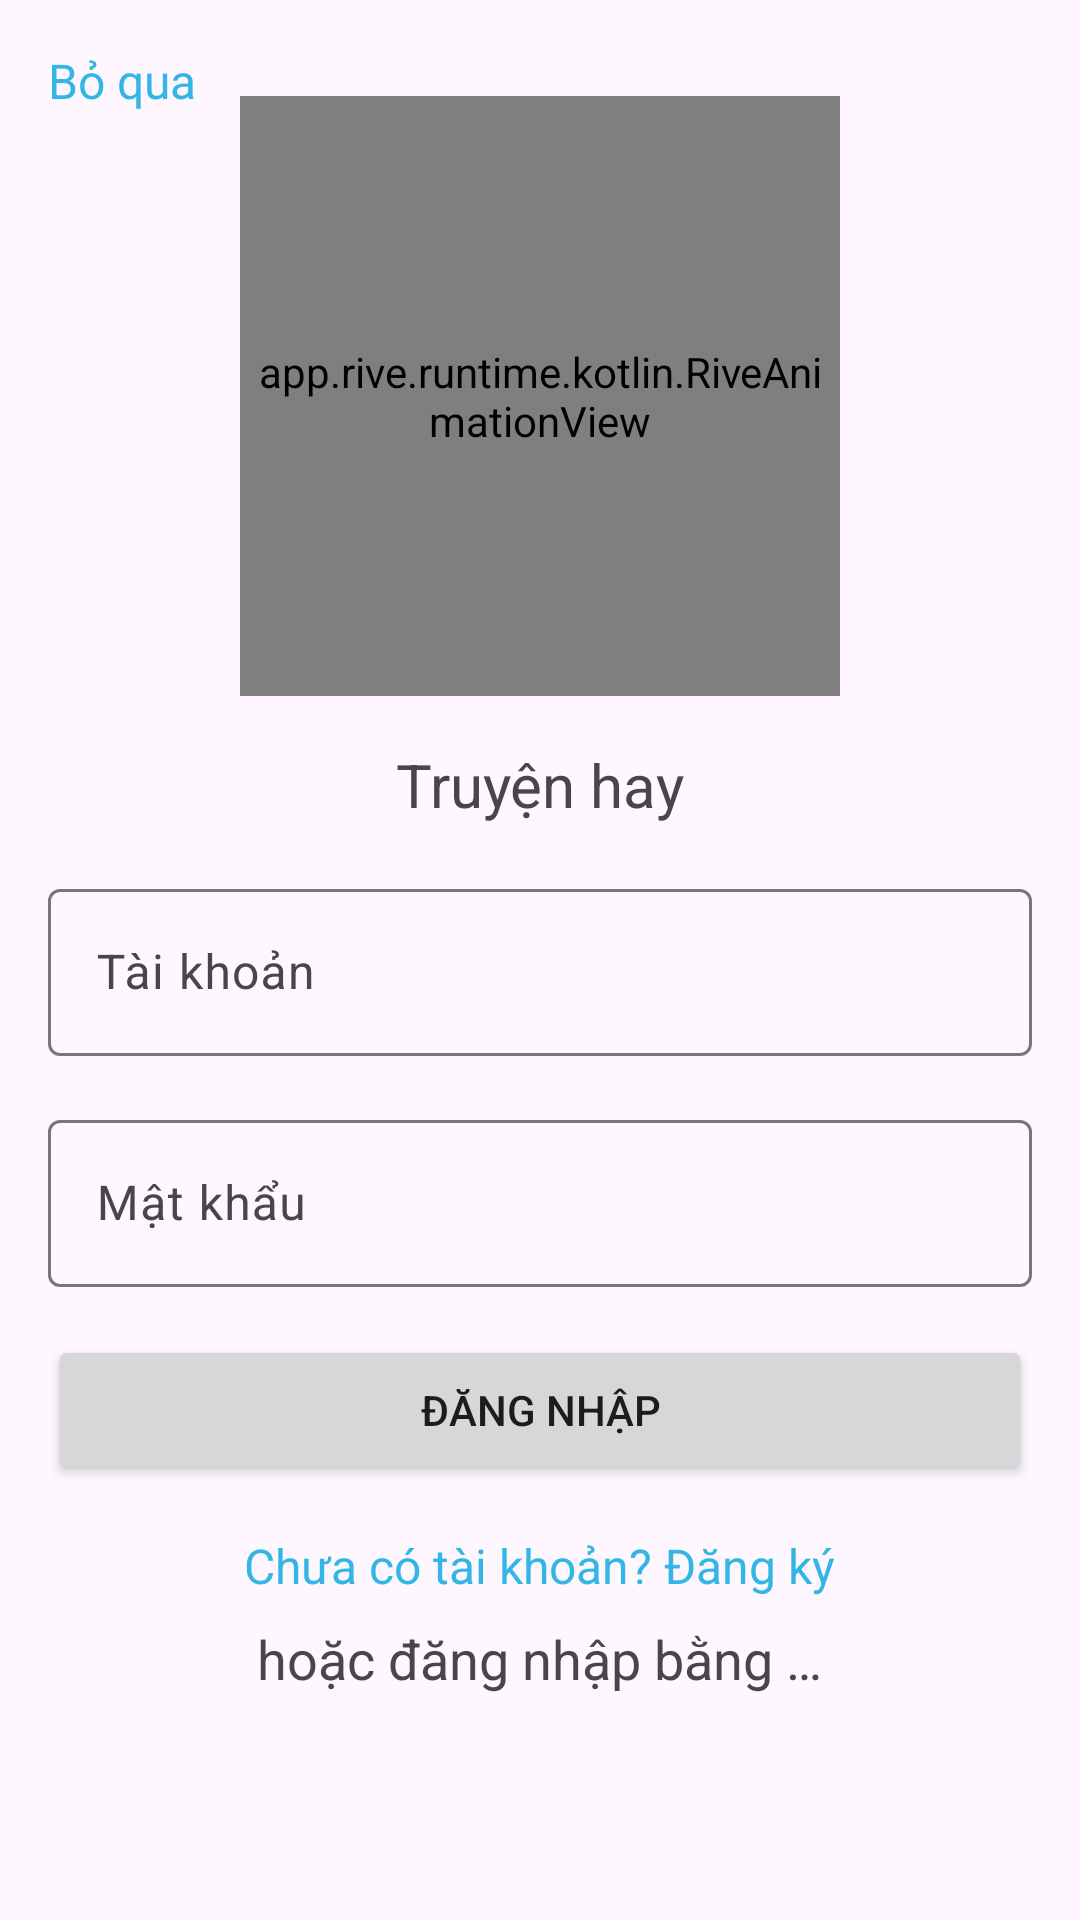

Layout XML and referenced resources for this Android screen:
<!-- AndroidManifest.xml: application theme Theme.Appdocsach -->
<!-- res/layout/activity_login.xml -->
<?xml version="1.0" encoding="utf-8"?>
<RelativeLayout xmlns:android="http://schemas.android.com/apk/res/android"
    xmlns:app="http://schemas.android.com/apk/res-auto"
    xmlns:tools="http://schemas.android.com/tools"
    android:layout_width="match_parent"
    android:layout_height="match_parent">

    <LinearLayout
        android:layout_width="match_parent"
        android:layout_height="match_parent"
        android:orientation="vertical"
        android:padding="16dp">

        <app.rive.runtime.kotlin.RiveAnimationView
            android:id="@+id/riveLoginIcon"
            android:layout_width="200dp"
            android:layout_height="200dp"
            android:layout_gravity="center"
            android:layout_marginTop="16dp"
            app:riveResource="@raw/bunny_login" />

        <TextView
            android:id="@+id/tvLoginAppName"
            android:layout_width="wrap_content"
            android:layout_height="wrap_content"
            android:layout_gravity="center"
            android:layout_marginTop="16dp"
            android:text="@string/app_name"
            android:textSize="20sp" />

        <com.google.android.material.textfield.TextInputLayout
            android:id="@+id/tilLoginUsername"
            android:layout_width="match_parent"
            android:layout_height="wrap_content"
            android:layout_marginTop="16dp">

            <com.google.android.material.textfield.TextInputEditText
                android:id="@+id/edtLoginUsername"
                android:layout_width="match_parent"
                android:layout_height="wrap_content"
                android:autofillHints="username"
                android:hint="@string/login_username_title"
                android:inputType="textAutoComplete" />
        </com.google.android.material.textfield.TextInputLayout>

        <com.google.android.material.textfield.TextInputLayout
            android:id="@+id/tilLoginPassword"
            android:layout_width="match_parent"
            android:layout_height="wrap_content"
            android:layout_marginTop="16dp">

            <com.google.android.material.textfield.TextInputEditText
                android:id="@+id/edtLoginPassword"
                android:layout_width="match_parent"
                android:layout_height="wrap_content"
                android:autofillHints="password"
                android:hint="@string/login_password_title"
                android:inputType="textPassword" />
        </com.google.android.material.textfield.TextInputLayout>

        <Button
            android:id="@+id/btnLoginSignIn"
            android:layout_width="match_parent"
            android:layout_height="50dp"
            android:layout_marginTop="16dp"
            android:text="@string/btn_signin" />

        <TextView
            android:id="@+id/tvRegister"
            android:layout_width="wrap_content"
            android:layout_height="wrap_content"
            android:layout_gravity="center"
            android:layout_marginTop="16dp"
            android:text="Chưa có tài khoản? Đăng ký"
            android:textSize="16sp"
            android:textColor="@android:color/holo_blue_light"
            android:clickable="true" />

        <TextView
            android:id="@+id/tvLoginIntroduceOauth"
            android:layout_width="wrap_content"
            android:layout_height="wrap_content"
            android:layout_gravity="center"
            android:layout_marginTop="8dp"
            android:text="@string/txt_login_introduce_oauth2"
            android:textSize="18sp" />

        <LinearLayout
            android:id="@+id/linearLayout"
            android:layout_width="match_parent"
            android:layout_height="wrap_content"
            android:layout_marginTop="16dp"
            android:orientation="horizontal"
            android:gravity="center">

            <ImageButton
                android:id="@+id/btnLoginGuest"
                android:layout_width="52dp"
                android:layout_height="52dp"
                android:padding="3dp"
                android:background="?android:attr/selectableItemBackgroundBorderless" />

            <ImageButton
                android:id="@+id/btnLoginGoogle"
                android:layout_width="52dp"
                android:layout_height="52dp"
                android:padding="3dp"
                android:background="?android:attr/selectableItemBackgroundBorderless" />

            <ImageButton
                android:id="@+id/btnLoginFacebook"
                android:layout_width="52dp"
                android:layout_height="52dp"
                android:padding="3dp"
                android:background="?android:attr/selectableItemBackgroundBorderless" />

            <ImageButton
                android:id="@+id/btnLoginGithub"
                android:layout_width="52dp"
                android:layout_height="52dp"
                android:padding="3dp"
                android:background="?android:attr/selectableItemBackgroundBorderless" />
        </LinearLayout>

    </LinearLayout>

    <TextView
        android:id="@+id/tvSkip"
        android:layout_width="wrap_content"
        android:layout_height="wrap_content"
        android:layout_alignParentStart="true"
        android:layout_alignParentTop="true"
        android:layout_marginStart="16dp"
        android:layout_marginTop="16dp"
        android:text="Bỏ qua"
        android:textSize="16sp"
        android:clickable="true"
        android:textColor="@android:color/holo_blue_light" />

</RelativeLayout>
<!-- resources referenced by this layout -->
<resources>
  <string name="app_name">Truyện hay</string>
  <string name="btn_signin">Đăng nhập</string>
  <string name="login_password_title">Mật khẩu</string>
  <string name="login_username_title">Tài khoản</string>
  <string name="txt_login_introduce_oauth2">hoặc đăng nhập bằng …</string>
  <style name="Theme.Appdocsach" parent="Base.Theme.Appdocsach" />
  <style name="Base.Theme.Appdocsach" parent="Theme.Material3.DayNight.NoActionBar">
          
          
  
          <item name="android:windowFullscreen">true</item>
      </style>
</resources>
